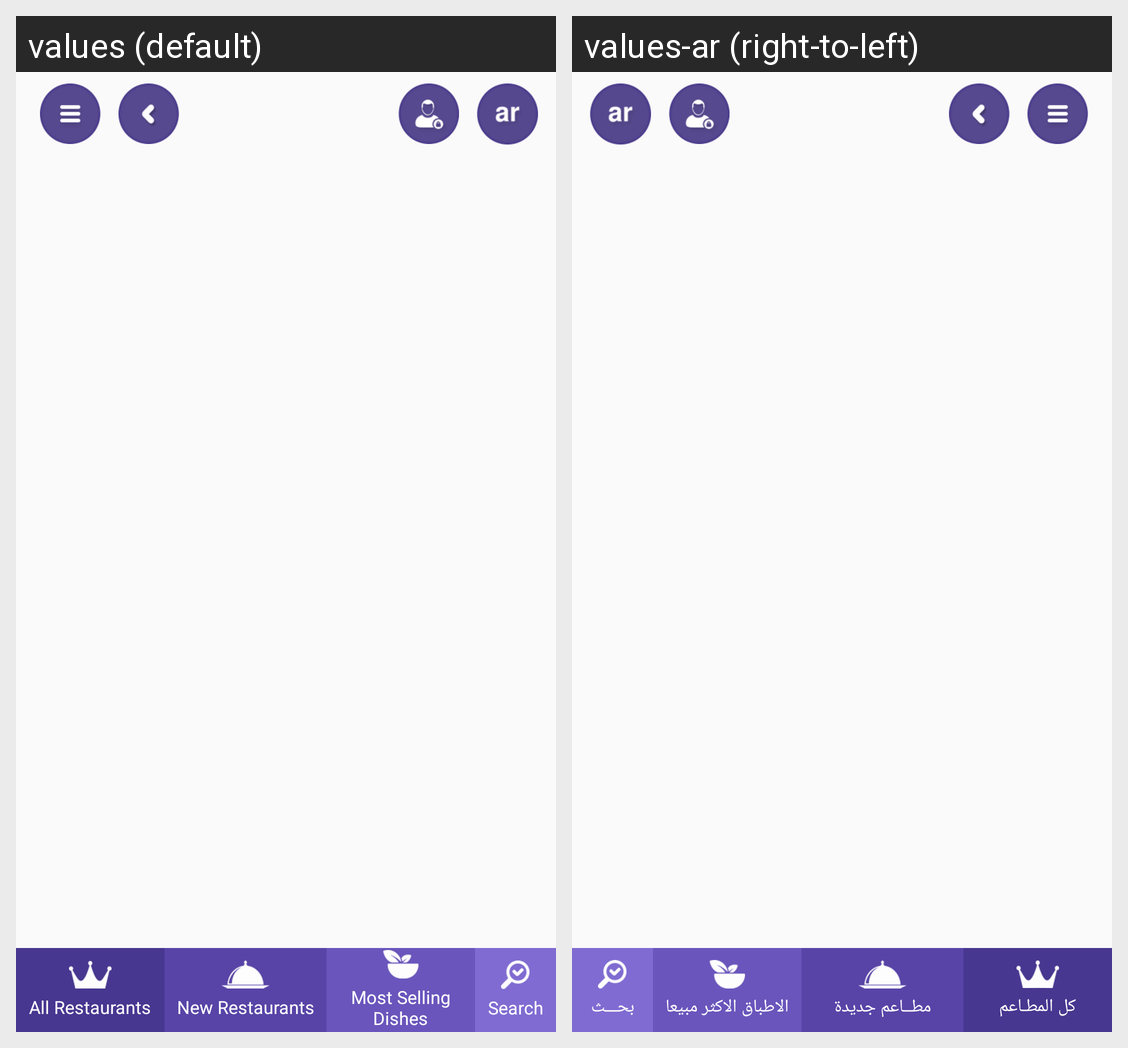

Strings drawn on this Android screen and how each of the app's shown locales translates them:
Android screen res/layout/activity_main.xml rendered under 2 locales, left to right: values (default), values-ar (right-to-left). Device: Nexus 5 (rendered at 1080×1920; each locale shown at half size, 540×960, under a caption strip naming it); theme AppTheme.
Strings drawn on this screen, with the default value and each locale's value (text and hints the layout hard-codes, and strings that could not be matched under every locale, appear in the picture but are not listed):

all_restaurants
  values: All Restaurants
  values-ar: كل المطـاعم

new_restaurants
  values: New Restaurants
  values-ar: مطــاعم جديدة

most_selling_dishes
  values: Most Selling Dishes
  values-ar: الاطباق الاكثر مبيعا

search
  values: Search
  values-ar: بحـــث
